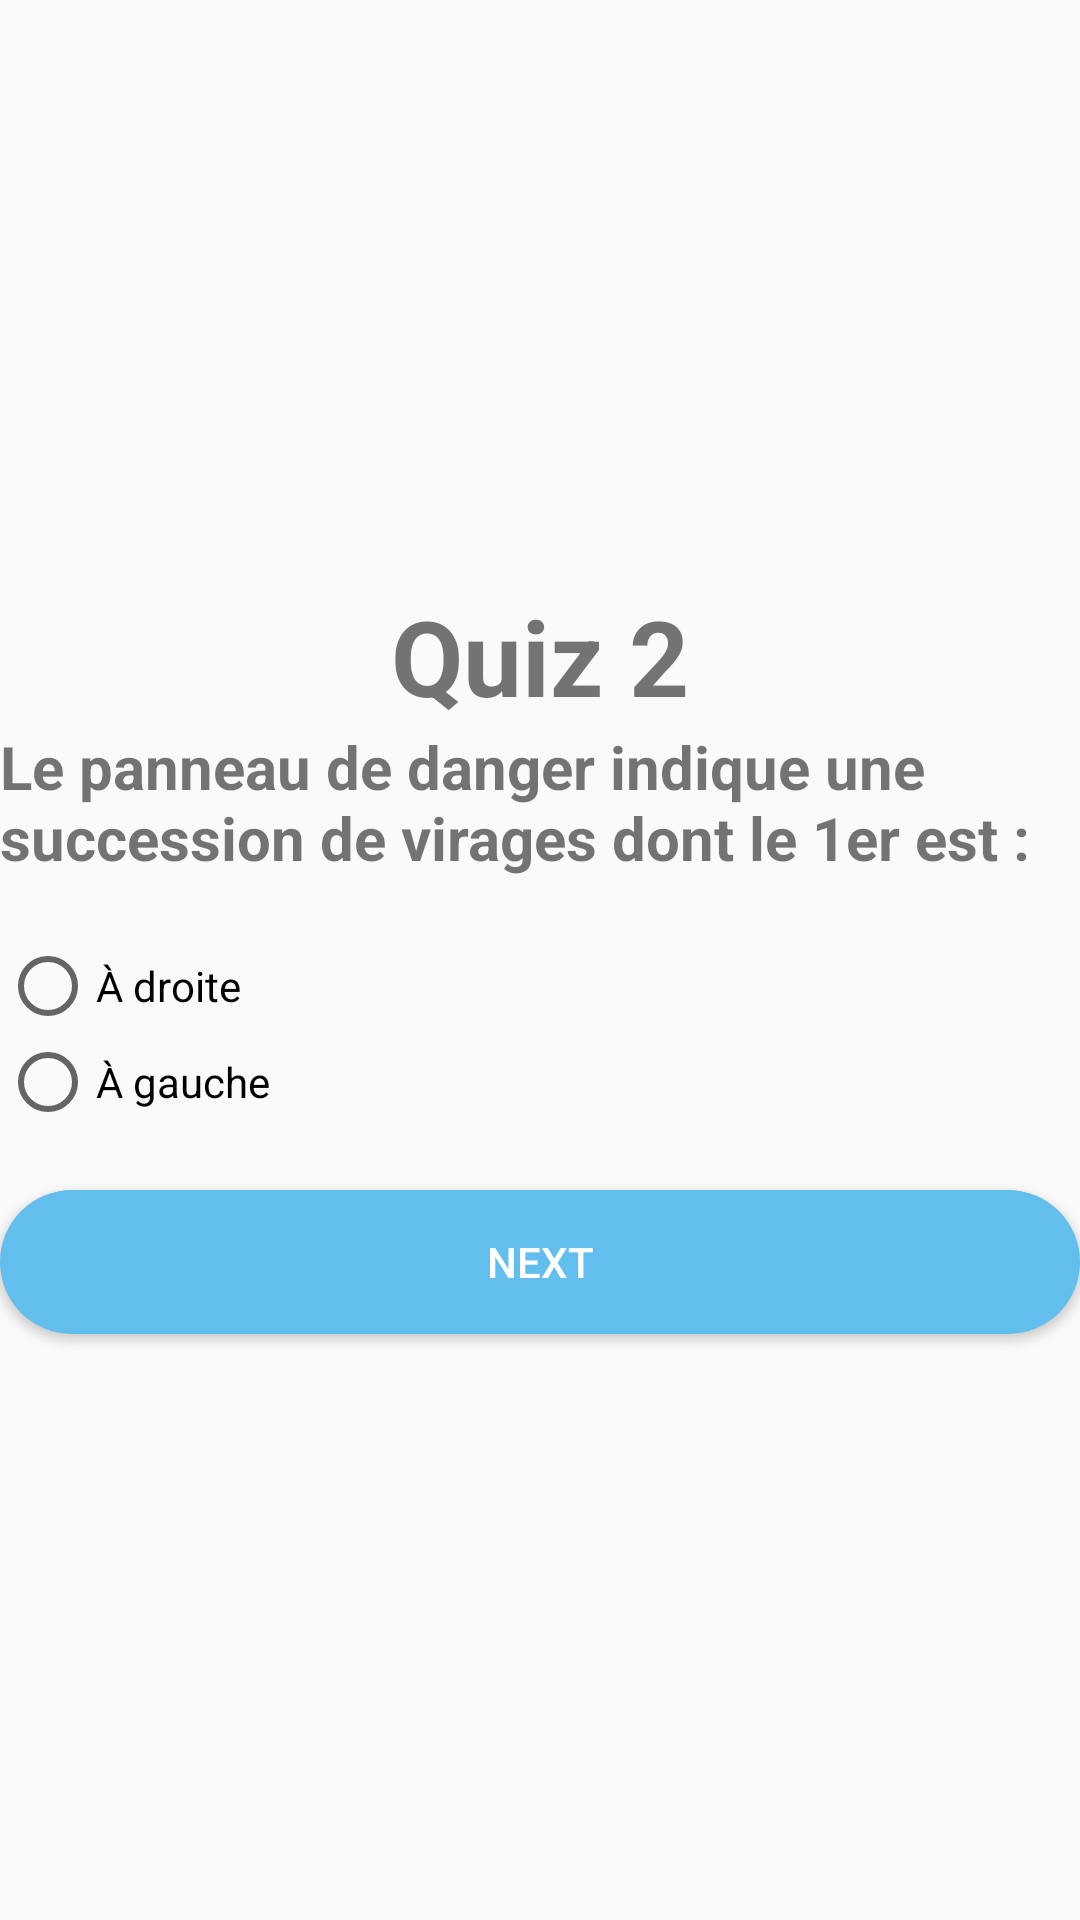

This screen was rendered from an Android layout file. Write that file and the resources it references.
<!-- AndroidManifest.xml: application theme Theme.QuizApp -->
<!-- res/layout/activity_quiz2.xml -->
<?xml version="1.0" encoding="utf-8"?>
<LinearLayout xmlns:android="http://schemas.android.com/apk/res/android"
    xmlns:app="http://schemas.android.com/apk/res-auto"
    xmlns:tools="http://schemas.android.com/tools"
    android:layout_width="match_parent"
    android:layout_height="match_parent"
    tools:context=".Quiz2"
    android:orientation="vertical"
    android:layout_marginLeft="20dp"
    android:layout_marginRight="20dp"
    android:gravity="center">
    <TextView
        android:layout_width="wrap_content"
        android:layout_height="wrap_content"
        android:text="Quiz 2"
        android:textSize="35sp"
        android:textStyle="bold"
        />
    <ImageView
        android:layout_width="match_parent"
        android:layout_height="wrap_content"
        android:src="@drawable/q2"/>
    <TextView
        android:layout_width="wrap_content"
        android:layout_height="wrap_content"
        android:text="Le panneau de danger indique une succession de virages dont le 1er est :"
        android:textSize="20sp"
        android:layout_marginBottom="20sp"
        android:textStyle="bold"/>

    <RadioGroup
        android:layout_width="match_parent"
        android:layout_height="wrap_content"
        android:id="@+id/rg">

        <RadioButton
            android:id="@+id/rb1"
            android:layout_width="wrap_content"
            android:layout_height="wrap_content"
            android:layout_weight="1"
            android:text="À droite" />

        <RadioButton
            android:id="@+id/rb2"
            android:layout_width="wrap_content"
            android:layout_height="wrap_content"
            android:layout_weight="1"
            android:text="À gauche" />

    </RadioGroup>

    <Button
        android:id="@+id/bNext"
        android:layout_width="match_parent"
        android:layout_height="wrap_content"
        android:text="Next"
        android:background="@drawable/round_btn2"
        android:textColor="@color/white"
        android:layout_marginTop="20dp"/>


</LinearLayout>
<!-- resources referenced by this layout -->
<resources>
  <!-- drawable round_btn2 (drawable) -->
  <?xml version="1.0" encoding="utf-8"?>
  <shape xmlns:android="http://schemas.android.com/apk/res/android">
      <solid android:color="#62bfed"/>
      <corners
          android:topRightRadius="45dp"
          android:topLeftRadius="45dp"
          android:bottomLeftRadius="45dp"
          android:bottomRightRadius="45dp"
  
          />
  </shape>
  <style name="Theme.QuizApp" parent="Theme.AppCompat.Light.DarkActionBar">
          
          <item name="colorPrimary">@color/teal_700</item>
          <item name="colorPrimaryDark">#009688</item>
          <item name="colorAccent">@color/teal_200</item>
          
      </style>
  <!-- not gathered from this repository: default colours our renderer supplied (Android Studio template values) -->
  <color name="teal_200">#FF03DAC5</color>
  <color name="teal_700">#FF018786</color>
  <color name="white">#FFFFFFFF</color>
</resources>
